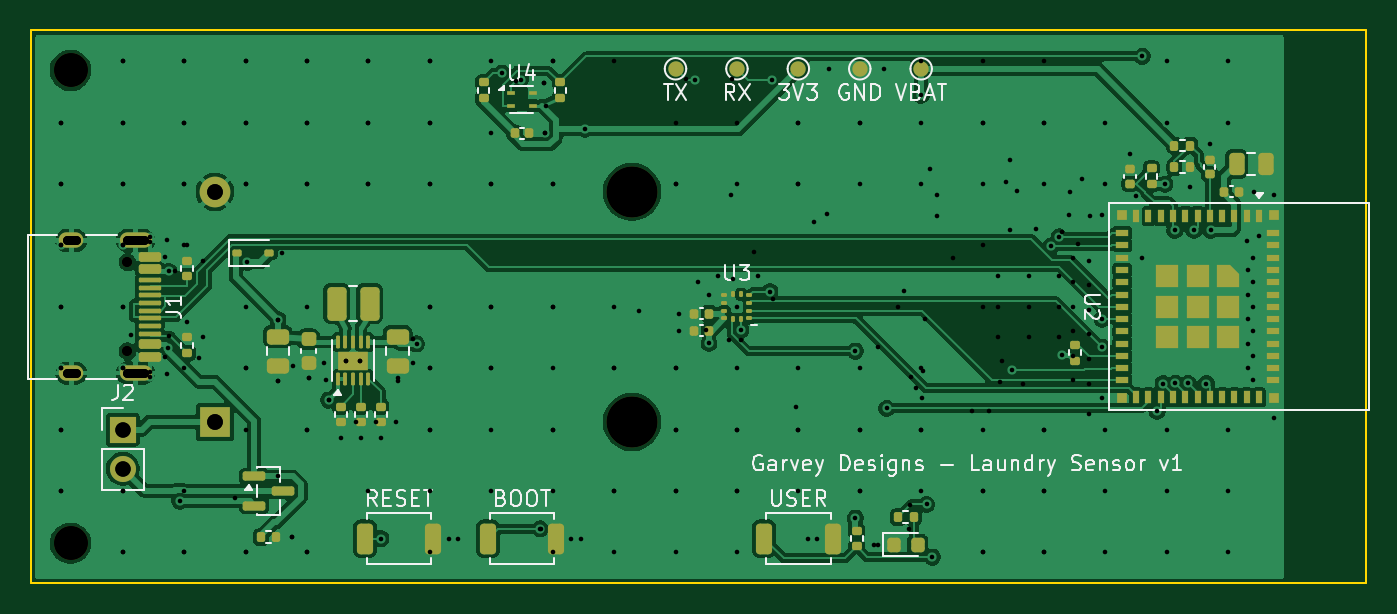
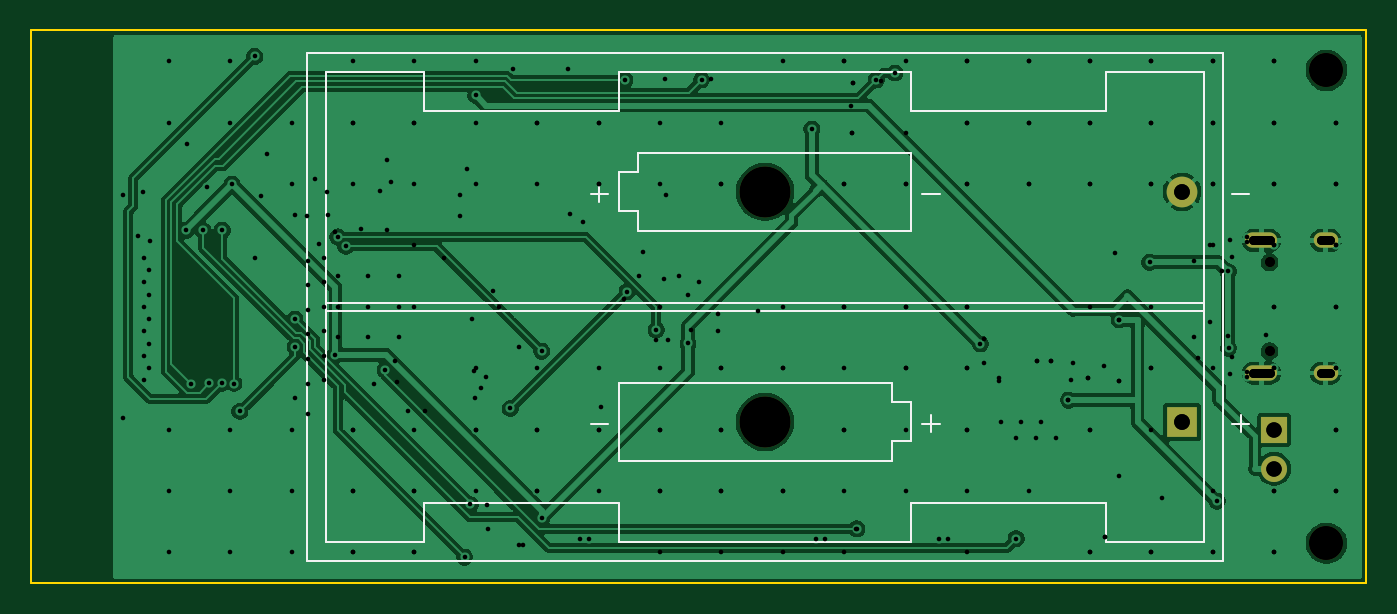
Circuit board: 12 layer files. Board 87.0 x 36.0 mm.
- bottom_copper: laundry-sensor-B_Cu.gbl (69951 bytes)
- bottom_mask: laundry-sensor-B_Mask.gbs (1073 bytes)
- paste: laundry-sensor-B_Paste.gbp (495 bytes)
- bottom_silk: laundry-sensor-B_Silkscreen.gbo (3526 bytes)
- outline: laundry-sensor-Edge_Cuts.gm1 (723 bytes)
- top_copper: laundry-sensor-F_Cu.gtl (133613 bytes)
- top_mask: laundry-sensor-F_Mask.gts (9334 bytes)
- paste: laundry-sensor-F_Paste.gtp (8748 bytes)
- top_silk: laundry-sensor-F_Silkscreen.gto (43086 bytes)
- drill: laundry-sensor-NPTH.drl (531 bytes)
- drill: laundry-sensor-PTH.drl (2953 bytes)
- drill: laundry-sensor.drl (3373 bytes)

=== bottom_copper: laundry-sensor-B_Cu.gbl (69951 bytes, source omitted) ===
=== bottom_mask: laundry-sensor-B_Mask.gbs ===
G04 #@! TF.GenerationSoftware,KiCad,Pcbnew,10.0.8*
G04 #@! TF.CreationDate,2026-11-22T14:56:20-08:00*
G04 #@! TF.ProjectId,laundry-sensor,6c61756e-6472-4792-9d73-656e736f722e,rev?*
G04 #@! TF.SameCoordinates,Original*
G04 #@! TF.FileFunction,Soldermask,Bot*
G04 #@! TF.FilePolarity,Negative*
%FSLAX46Y46*%
G04 Gerber Fmt 4.6, Leading zero omitted, Abs format (unit mm)*
G04 Created by KiCad (PCBNEW 10.0.8) date 2026-11-22 14:56:20*
%MOMM*%
%LPD*%
G01*
G04 APERTURE LIST*
%ADD10C,0.650000*%
%ADD11O,2.100000X1.000000*%
%ADD12O,1.600000X1.000000*%
%ADD13R,1.700000X1.700000*%
%ADD14C,1.700000*%
%ADD15C,2.200000*%
%ADD16C,3.300000*%
%ADD17R,2.000000X2.000000*%
%ADD18C,2.000000*%
G04 APERTURE END LIST*
D10*
X-5700000Y-4610000D03*
X-5700000Y-10390000D03*
D11*
X-5170000Y-3180000D03*
D12*
X-9350000Y-3180000D03*
D11*
X-5170000Y-11820000D03*
D12*
X-9350000Y-11820000D03*
D13*
X-6000000Y-15500000D03*
D14*
X-6000000Y-18040000D03*
D15*
X-9400000Y7900000D03*
X-9400000Y-22900000D03*
D16*
X27165000Y-10000D03*
X27165000Y-15000000D03*
D17*
X0Y-15000000D03*
D18*
X0Y-10000D03*
M02*

=== paste: laundry-sensor-B_Paste.gbp ===
G04 #@! TF.GenerationSoftware,KiCad,Pcbnew,10.0.8*
G04 #@! TF.CreationDate,2026-11-22T14:56:20-08:00*
G04 #@! TF.ProjectId,laundry-sensor,6c61756e-6472-4792-9d73-656e736f722e,rev?*
G04 #@! TF.SameCoordinates,Original*
G04 #@! TF.FileFunction,Paste,Bot*
G04 #@! TF.FilePolarity,Positive*
%FSLAX46Y46*%
G04 Gerber Fmt 4.6, Leading zero omitted, Abs format (unit mm)*
G04 Created by KiCad (PCBNEW 10.0.8) date 2026-11-22 14:56:20*
%MOMM*%
%LPD*%
G01*
G04 APERTURE LIST*
G04 APERTURE END LIST*
M02*

=== bottom_silk: laundry-sensor-B_Silkscreen.gbo ===
G04 #@! TF.GenerationSoftware,KiCad,Pcbnew,10.0.8*
G04 #@! TF.CreationDate,2026-11-22T14:56:20-08:00*
G04 #@! TF.ProjectId,laundry-sensor,6c61756e-6472-4792-9d73-656e736f722e,rev?*
G04 #@! TF.SameCoordinates,Original*
G04 #@! TF.FileFunction,Legend,Bot*
G04 #@! TF.FilePolarity,Positive*
%FSLAX46Y46*%
G04 Gerber Fmt 4.6, Leading zero omitted, Abs format (unit mm)*
G04 Created by KiCad (PCBNEW 10.0.8) date 2026-11-22 14:56:20*
%MOMM*%
%LPD*%
G01*
G04 APERTURE LIST*
%ADD10C,0.150000*%
%ADD11C,0.120000*%
%ADD12C,0.650000*%
%ADD13O,2.100000X1.000000*%
%ADD14O,1.600000X1.000000*%
%ADD15R,1.700000X1.700000*%
%ADD16C,1.700000*%
%ADD17C,2.200000*%
%ADD18C,3.300000*%
%ADD19R,2.000000X2.000000*%
%ADD20C,2.000000*%
G04 APERTURE END LIST*
D10*
X-3238571Y-124700D02*
X-4381429Y-124700D01*
X-3238571Y-15114700D02*
X-4381429Y-15114700D01*
X-3810000Y-15686128D02*
X-3810000Y-14543271D01*
X16926428Y-124700D02*
X15783571Y-124700D01*
X16926428Y-15114700D02*
X15783571Y-15114700D01*
X16354999Y-15686128D02*
X16354999Y-14543271D01*
X38516428Y-124700D02*
X37373571Y-124700D01*
X37944999Y-696128D02*
X37944999Y446728D01*
X38516428Y-15114700D02*
X37373571Y-15114700D01*
D11*
X-2690000Y9055000D02*
X57020000Y9055000D01*
X-2690000Y-24065000D02*
X-2690000Y9055000D01*
X-1420000Y7785000D02*
X4925000Y7785000D01*
X-1420000Y-7759000D02*
X55750000Y-7759000D01*
X-1420000Y-22795000D02*
X-1420000Y7785000D01*
X4925000Y7785000D02*
X4925000Y5245000D01*
X4925000Y5245000D02*
X17625000Y5245000D01*
X4925000Y-20255000D02*
X4925000Y-22795000D01*
X4925000Y-20255000D02*
X17625000Y-20255000D01*
X4925000Y-22795000D02*
X-1420000Y-22795000D01*
X17625000Y7785000D02*
X36675000Y7785000D01*
X17625000Y5245000D02*
X17625000Y7785000D01*
X17625000Y2530000D02*
X17625000Y-2550000D01*
X17625000Y-2550000D02*
X35405000Y-2550000D01*
X17625000Y-13730000D02*
X17625000Y-16270000D01*
X17625000Y-16270000D02*
X18895000Y-16270000D01*
X17625000Y-22795000D02*
X17625000Y-20255000D01*
X18895000Y-12460000D02*
X18895000Y-13730000D01*
X18895000Y-13730000D02*
X17625000Y-13730000D01*
X18895000Y-16270000D02*
X18895000Y-17540000D01*
X18895000Y-17540000D02*
X36675000Y-17540000D01*
X35405000Y2530000D02*
X17625000Y2530000D01*
X35405000Y1260000D02*
X35405000Y2530000D01*
X35405000Y-1280000D02*
X36675000Y-1280000D01*
X35405000Y-2550000D02*
X35405000Y-1280000D01*
X36675000Y7785000D02*
X36675000Y5245000D01*
X36675000Y1260000D02*
X35405000Y1260000D01*
X36675000Y-1280000D02*
X36675000Y1260000D01*
X36675000Y-12460000D02*
X18895000Y-12460000D01*
X36675000Y-16270000D02*
X36675000Y-12460000D01*
X36675000Y-17540000D02*
X36675000Y-16270000D01*
X36675000Y-20255000D02*
X36675000Y-22795000D01*
X36675000Y-22795000D02*
X17625000Y-22795000D01*
X49375000Y7785000D02*
X49375000Y5245000D01*
X49375000Y5245000D02*
X36675000Y5245000D01*
X49375000Y-20255000D02*
X36675000Y-20255000D01*
X49375000Y-22795000D02*
X49375000Y-20255000D01*
X55750000Y7785000D02*
X49375000Y7785000D01*
X55750000Y-7251000D02*
X-1420000Y-7251000D01*
X55750000Y-22795000D02*
X49375000Y-22795000D01*
X55750000Y-22795000D02*
X55750000Y7785000D01*
X57020000Y9055000D02*
X57020000Y-24065000D01*
X57020000Y-24065000D02*
X-2690000Y-24065000D01*
%LPC*%
D12*
X-5700000Y-4610000D03*
X-5700000Y-10390000D03*
D13*
X-5170000Y-3180000D03*
D14*
X-9350000Y-3180000D03*
D13*
X-5170000Y-11820000D03*
D14*
X-9350000Y-11820000D03*
D15*
X-6000000Y-15500000D03*
D16*
X-6000000Y-18040000D03*
D17*
X-9400000Y7900000D03*
X-9400000Y-22900000D03*
D18*
X27165000Y-10000D03*
X27165000Y-15000000D03*
D19*
X0Y-15000000D03*
D20*
X0Y-10000D03*
%LPD*%
M02*

=== outline: laundry-sensor-Edge_Cuts.gm1 ===
G04 #@! TF.GenerationSoftware,KiCad,Pcbnew,10.0.8*
G04 #@! TF.CreationDate,2026-11-22T14:56:20-08:00*
G04 #@! TF.ProjectId,laundry-sensor,6c61756e-6472-4792-9d73-656e736f722e,rev?*
G04 #@! TF.SameCoordinates,Original*
G04 #@! TF.FileFunction,Profile,NP*
%FSLAX46Y46*%
G04 Gerber Fmt 4.6, Leading zero omitted, Abs format (unit mm)*
G04 Created by KiCad (PCBNEW 10.0.8) date 2026-11-22 14:56:20*
%MOMM*%
%LPD*%
G01*
G04 APERTURE LIST*
G04 #@! TA.AperFunction,Profile*
%ADD10C,0.100000*%
G04 #@! TD*
G04 APERTURE END LIST*
D10*
X-12000000Y10500000D02*
X75000000Y10500000D01*
X-12000000Y-25500000D02*
X-12000000Y10500000D01*
X75000000Y10500000D02*
X75000000Y-25500000D01*
X75000000Y-25500000D02*
X-12000000Y-25500000D01*
M02*

=== top_copper: laundry-sensor-F_Cu.gtl (133613 bytes, source omitted) ===
=== top_mask: laundry-sensor-F_Mask.gts (9334 bytes, source withheld) ===
=== paste: laundry-sensor-F_Paste.gtp (8748 bytes, source withheld) ===
=== top_silk: laundry-sensor-F_Silkscreen.gto (43086 bytes, source omitted) ===
=== drill: laundry-sensor-NPTH.drl ===
M48
; DRILL file KiCad 10.0.8 date 2026-11-22T14:56:20
; FORMAT={-:-/ absolute / metric / decimal}
; #@! TF.CreationDate,2026-11-22T14:56:20-08:00
; #@! TF.GenerationSoftware,Kicad,Pcbnew,10.0.8
; #@! TF.FileFunction,NonPlated,1,2,NPTH
FMAT,2
METRIC
; #@! TA.AperFunction,NonPlated,NPTH,ComponentDrill
T1C0.650
; #@! TA.AperFunction,NonPlated,NPTH,ComponentDrill
T2C2.200
; #@! TA.AperFunction,NonPlated,NPTH,ComponentDrill
T3C3.300
%
G90
G05
T1
X-5.7Y-4.61
X-5.7Y-10.39
T2
X-9.4Y7.9
X-9.4Y-22.9
T3
X27.165Y-0.01
X27.165Y-15.0
M30

=== drill: laundry-sensor-PTH.drl ===
M48
; DRILL file KiCad 10.0.8 date 2026-11-22T14:56:20
; FORMAT={-:-/ absolute / metric / decimal}
; #@! TF.CreationDate,2026-11-22T14:56:20-08:00
; #@! TF.GenerationSoftware,Kicad,Pcbnew,10.0.8
; #@! TF.FileFunction,Plated,1,2,PTH
FMAT,2
METRIC
; #@! TA.AperFunction,Plated,PTH,ViaDrill
T1C0.300
; #@! TA.AperFunction,Plated,PTH,ComponentDrill
T2C0.600
; #@! TA.AperFunction,Plated,PTH,ComponentDrill
T3C1.000
; #@! TA.AperFunction,Plated,PTH,ComponentDrill
T4C1.020
%
G90
G05
T1
X-10.0Y4.5
X-10.0Y0.5
X-10.0Y-3.5
X-10.0Y-7.5
X-10.0Y-11.5
X-10.0Y-15.5
X-10.0Y-19.5
X-6.0Y8.5
X-6.0Y4.5
X-6.0Y0.5
X-6.0Y-3.5
X-6.0Y-7.5
X-6.0Y-11.5
X-6.0Y-19.5
X-6.0Y-23.5
X-4.255Y-2.95
X-4.255Y-12.05
X-3.124Y-3.119
X-3.124Y-11.881
X-3.023Y-10.191
X-3.005Y-5.199
X-2.28Y-20.16
X-2.0Y8.5
X-2.0Y4.5
X-2.0Y0.5
X-2.0Y-23.5
X-1.8Y-3.49
X-1.8Y-8.49
X2.0Y8.5
X2.0Y4.5
X2.0Y0.5
X2.0Y-11.5
X2.0Y-23.5
X2.107Y-4.606
X4.1Y-8.338
X4.1Y-12.337
X5.01Y-22.5
X6.0Y8.5
X6.0Y4.5
X6.0Y0.5
X6.0Y-15.5
X6.0Y-23.5
X6.1Y-12.162
X7.231Y-12.294
X7.4Y-13.575
X8.2Y-16.023
X8.55Y-11.0
X9.45Y-11.0
X9.5Y-16.023
X10.0Y8.5
X10.0Y4.5
X10.0Y0.5
X10.8Y-16.023
X10.806Y-22.6
X11.9Y-12.337
X13.137Y-9.918
X14.0Y8.5
X14.0Y4.5
X14.0Y0.5
X14.0Y-7.5
X14.0Y-11.5
X14.0Y-15.5
X15.825Y-22.6
X18.0Y8.5
X18.0Y0.5
X18.0Y-7.5
X18.0Y-11.5
X18.0Y-15.5
X18.698Y7.724
X19.912Y7.273
X21.177Y-21.966
X21.407Y7.107
X21.48Y3.8
X22.0Y8.5
X22.0Y0.5
X22.0Y-7.5
X22.0Y-11.5
X22.0Y-15.5
X23.825Y-22.6
X24.115Y4.074
X26.0Y-7.5
X26.0Y-11.5
X26.0Y-19.5
X30.0Y0.5
X30.0Y-11.5
X30.0Y-15.5
X30.0Y-19.5
X30.22Y-7.95
X30.22Y-9.05
X31.294Y7.276
X32.18Y-9.876
X32.188Y-6.75
X33.75Y-5.688
X34.0Y0.5
X34.0Y-11.5
X34.0Y-15.5
X34.0Y-19.5
X34.252Y-9.003
X36.15Y-6.514
X36.28Y7.279
X38.0Y4.5
X38.0Y0.5
X38.0Y-11.5
X38.0Y-15.5
X38.625Y-22.6
X41.711Y-21.268
X41.712Y-10.393
X42.0Y4.5
X42.0Y0.5
X42.0Y-11.5
X42.0Y-15.5
X42.0Y-19.5
X42.913Y-23.0
X43.6Y8.0
X43.754Y-14.118
X46.0Y6.265
X46.0Y4.5
X46.0Y0.5
X46.0Y-11.5
X46.0Y-15.5
X46.0Y-19.5
X46.353Y-20.37
X46.734Y-23.801
X50.0Y4.5
X50.0Y0.5
X50.0Y-15.5
X50.0Y-19.5
X50.0Y-23.5
X51.902Y-11.602
X54.0Y4.5
X54.0Y0.5
X54.0Y-15.5
X54.0Y-19.5
X54.0Y-23.5
X54.46Y-3.557
X54.986Y-2.947
X55.142Y-10.635
X57.75Y-1.55
X57.75Y-13.45
X57.757Y-10.134
X57.781Y-8.3
X58.0Y4.5
X58.0Y0.5
X58.0Y-15.5
X58.0Y-19.5
X58.0Y-23.5
X59.6Y2.48
X60.0Y-0.3
X60.397Y8.811
X60.4Y-4.3
X61.365Y-14.311
X61.746Y-12.497
X61.87Y0.49
X62.0Y8.5
X62.0Y4.5
X62.0Y-15.5
X62.0Y-19.5
X62.0Y-23.5
X62.514Y-2.515
X62.552Y-12.487
X63.368Y-12.487
X63.51Y0.3
X63.757Y-2.519
X64.574Y-12.498
X64.8Y3.08
X64.858Y-2.518
X66.0Y8.5
X66.0Y4.5
X66.0Y-15.5
X66.0Y-19.5
X66.0Y-23.5
X67.2Y-3.2
X67.3Y-5.1
X67.3Y-6.7
X67.3Y-8.3
X67.3Y-9.9
X67.3Y-11.5
X67.6Y-4.3
X67.6Y-5.9
X67.6Y-7.5
X67.6Y-9.1
X67.6Y-10.7
X67.6Y-12.3
X67.68Y0.0
X68.0Y-2.9
X68.95Y-0.25
X68.95Y-14.75
T3
X-6.0Y-15.5
X-6.0Y-18.04
T4
X0.0Y-0.01
X0.0Y-15.0
T2
X-9.05Y-3.18G85X-9.65Y-3.18
G05
X-9.05Y-11.82G85X-9.65Y-11.82
G05
X-4.62Y-3.18G85X-5.72Y-3.18
G05
X-4.62Y-11.82G85X-5.72Y-11.82
G05
M30

=== drill: laundry-sensor.drl ===
M48
; DRILL file KiCad 10.0.8 date 2026-11-22T08:01:34
; FORMAT={-:-/ absolute / metric / decimal}
; #@! TF.CreationDate,2026-11-22T08:01:34-08:00
; #@! TF.GenerationSoftware,Kicad,Pcbnew,10.0.8
; #@! TF.FileFunction,MixedPlating,1,2
FMAT,2
METRIC
; #@! TA.AperFunction,Plated,PTH,ViaDrill
T1C0.300
; #@! TA.AperFunction,Plated,PTH,ComponentDrill
T2C0.600
; #@! TA.AperFunction,Plated,PTH,ComponentDrill
T3C1.000
; #@! TA.AperFunction,Plated,PTH,ComponentDrill
T4C1.020
; #@! TA.AperFunction,NonPlated,NPTH,ComponentDrill
T5C0.650
; #@! TA.AperFunction,NonPlated,NPTH,ComponentDrill
T6C2.200
; #@! TA.AperFunction,NonPlated,NPTH,ComponentDrill
T7C3.300
%
G90
G05
T1
X-10.0Y4.5
X-10.0Y0.5
X-10.0Y-3.5
X-10.0Y-7.5
X-10.0Y-11.5
X-10.0Y-15.5
X-10.0Y-19.5
X-6.0Y8.5
X-6.0Y4.5
X-6.0Y0.5
X-6.0Y-3.5
X-6.0Y-7.5
X-6.0Y-11.5
X-6.0Y-19.5
X-6.0Y-23.5
X-5.441Y-9.343
X-4.255Y-3.25
X-4.255Y-11.75
X-3.255Y-4.25
X-3.255Y-10.75
X-3.002Y-9.398
X-2.624Y-5.199
X-2.0Y8.5
X-2.0Y4.5
X-2.0Y0.5
X-2.0Y-3.5
X-2.0Y-11.5
X-2.0Y-19.5
X-2.0Y-23.5
X-1.022Y-10.852
X-0.8Y-4.49
X-0.8Y-9.49
X1.328Y-19.963
X2.0Y8.5
X2.0Y4.5
X2.0Y0.5
X2.0Y-7.5
X2.0Y-11.5
X2.0Y-15.5
X2.0Y-23.5
X4.1Y-18.55
X4.1Y-8.338
X4.1Y-12.337
X4.357Y-4.0
X5.01Y-22.5
X5.1Y-11.338
X6.0Y8.5
X6.0Y4.5
X6.0Y0.5
X6.0Y-7.5
X6.0Y-15.5
X6.0Y-23.5
X6.1Y-12.162
X7.1Y-11.162
X7.4Y-13.575
X8.55Y-11.0
X9.2Y-15.022
X9.45Y-11.0
X10.0Y8.5
X10.0Y4.5
X10.0Y0.5
X10.0Y-19.5
X10.5Y-15.022
X11.8Y-15.022
X11.9Y-12.162
X12.9Y-11.162
X12.919Y-9.612
X14.0Y8.5
X14.0Y4.5
X14.0Y0.5
X14.0Y-7.5
X14.0Y-11.5
X14.0Y-15.5
X14.0Y-19.5
X14.0Y-23.5
X15.225Y-22.6
X17.978Y3.836
X18.0Y0.5
X18.0Y-7.5
X18.0Y-11.5
X18.0Y-19.5
X19.638Y7.215
X21.217Y-21.966
X21.407Y7.107
X21.48Y3.8
X21.591Y5.6
X22.0Y8.5
X22.0Y0.5
X22.0Y-7.5
X22.0Y-15.5
X22.0Y-19.5
X22.0Y-23.5
X23.225Y-22.6
X26.0Y8.5
X26.0Y-11.5
X26.0Y-19.5
X26.0Y-23.5
X27.614Y-7.782
X30.0Y4.5
X30.0Y0.5
X30.0Y-11.5
X30.0Y-15.5
X30.0Y-19.5
X30.0Y-23.5
X30.692Y7.308
X31.48Y-5.9
X31.992Y-9.02
X32.793Y-5.518
X33.5Y-9.653
X33.617Y-0.195
X33.686Y7.314
X34.0Y4.5
X34.0Y-7.5
X34.0Y-15.5
X34.0Y-19.5
X34.0Y-23.5
X34.262Y-9.67
X35.08Y-3.9
X35.35Y-5.5
X36.35Y-7.0
X37.873Y-14.027
X38.0Y4.5
X38.0Y0.5
X38.0Y-15.5
X38.0Y-19.5
X39.0Y-1.983
X39.225Y-22.6
X39.87Y-1.457
X40.0Y8.0
X42.0Y4.5
X42.0Y-15.5
X42.0Y-19.5
X43.212Y-10.09
X43.212Y-23.0
X44.516Y-7.499
X44.886Y-6.473
X45.206Y-21.974
X45.271Y-20.419
X45.305Y-12.044
X45.655Y-12.773
X46.0Y8.5
X46.0Y-15.5
X46.05Y-13.45
X46.091Y-11.655
X46.233Y-8.3
X46.6Y1.48
X47.0Y-1.6
X47.05Y-0.25
X48.1Y-4.3
X49.317Y-14.262
X50.0Y8.5
X50.0Y4.5
X50.0Y-3.5
X50.0Y-7.5
X50.0Y-19.5
X50.0Y-23.5
X50.4Y-14.259
X51.025Y-5.525
X51.025Y-7.5
X51.025Y-9.475
X51.108Y-12.405
X51.259Y-11.057
X51.51Y0.6
X51.76Y-2.467
X51.8Y2.08
X52.221Y0.057
X52.614Y-12.541
X53.0Y-5.525
X53.0Y-7.5
X53.0Y-9.475
X53.461Y-2.46
X54.0Y8.5
X54.0Y4.5
X54.0Y-15.5
X54.0Y-19.5
X54.0Y-23.5
X54.975Y-5.525
X54.975Y-7.5
X54.975Y-9.475
X55.2Y-2.6
X55.65Y-1.55
X55.68Y0.0
X55.9Y-4.3
X55.9Y-5.9
X55.9Y-7.5
X55.9Y-9.1
X55.9Y-10.7
X55.9Y-12.3
X56.193Y-3.407
X56.45Y0.8
X56.9Y-4.5
X56.9Y-6.1
X56.9Y-7.7
X56.9Y-9.3
X56.9Y-10.9
X56.9Y-12.5
X56.95Y-14.45
X57.0Y-1.6
T3
X-6.0Y-15.5
X-6.0Y-18.04
T4
X0.0Y-0.01
X0.0Y-15.0
T5
X-5.7Y-4.61
X-5.7Y-10.39
T6
X-9.4Y7.9
X-9.4Y-22.9
T7
X27.165Y-0.01
X27.165Y-15.0
T2
X-9.05Y-3.18G85X-9.65Y-3.18
G05
X-9.05Y-11.82G85X-9.65Y-11.82
G05
X-4.62Y-3.18G85X-5.72Y-3.18
G05
X-4.62Y-11.82G85X-5.72Y-11.82
G05
M30
